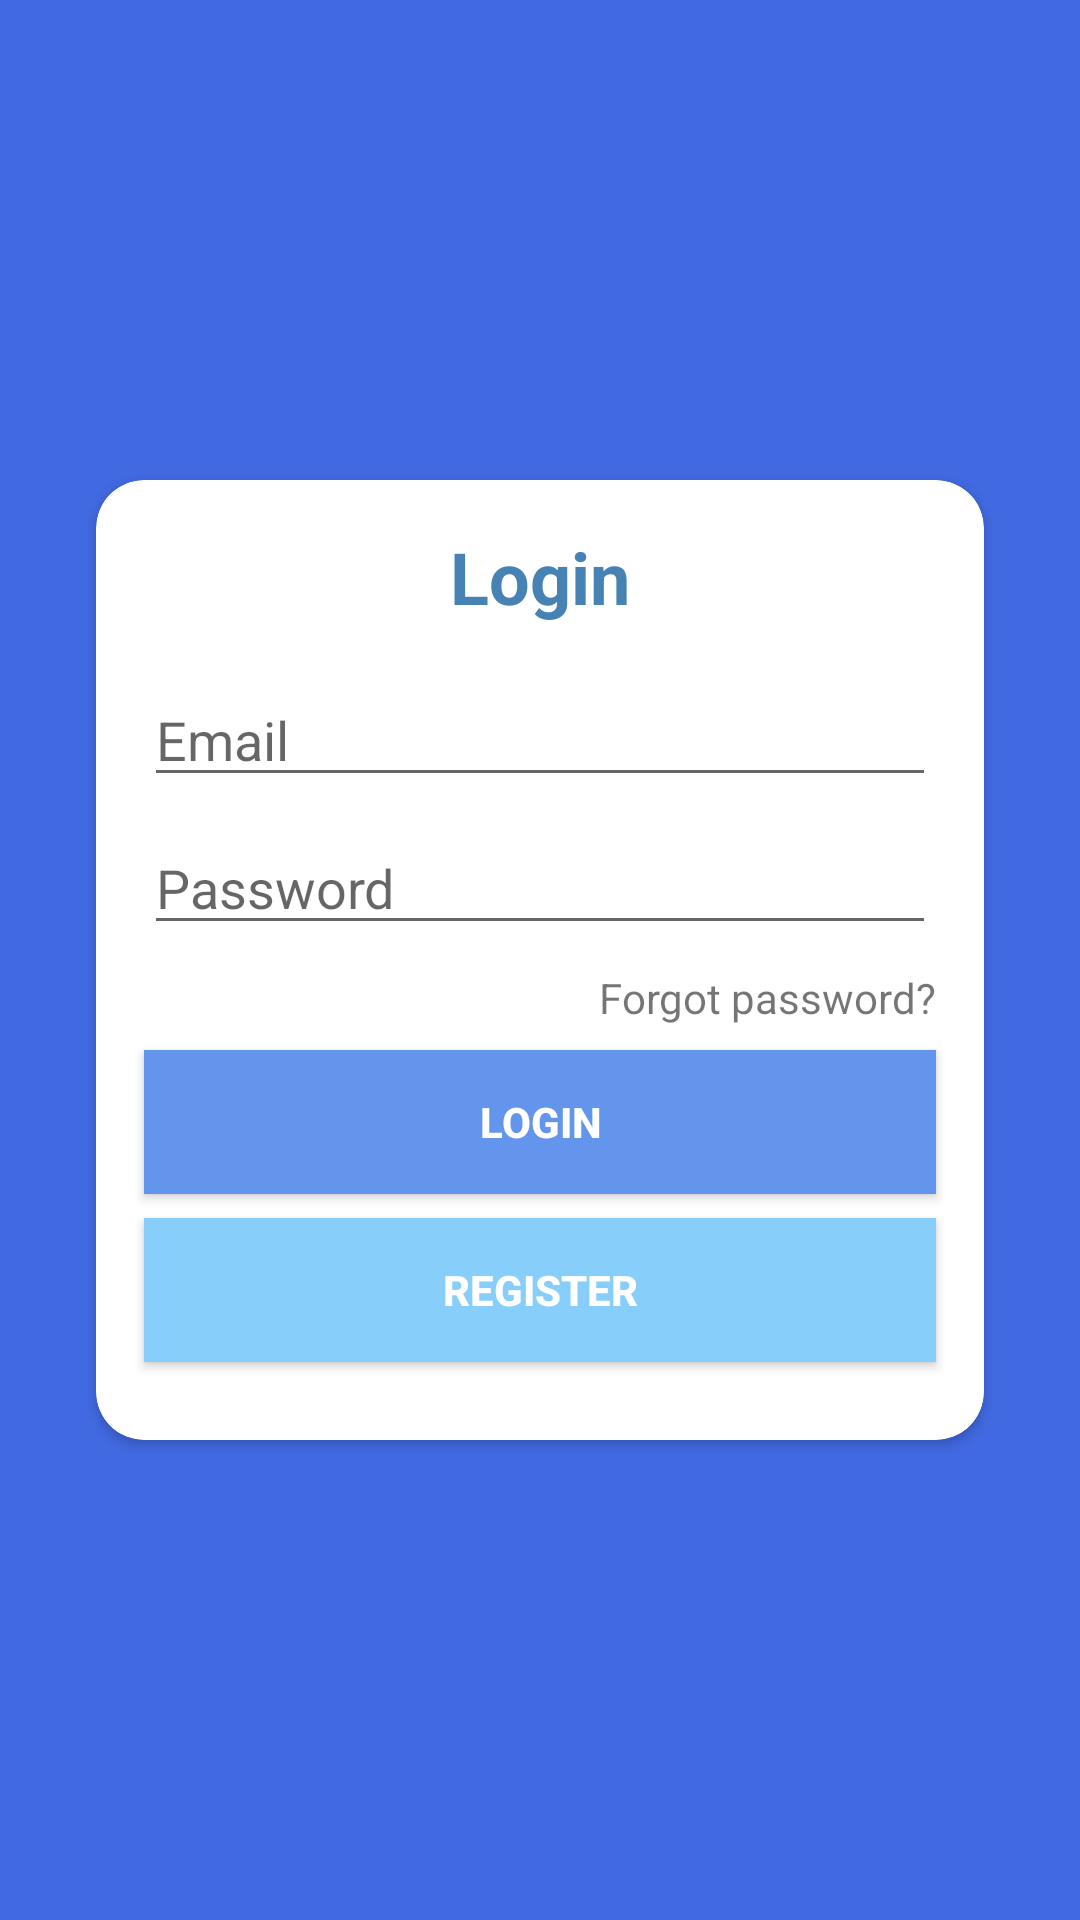

This screen was rendered from an Android layout file. Write that file and the resources it references.
<!-- AndroidManifest.xml: application theme Theme.ClinicPA -->
<!-- res/layout/activity_login.xml -->
<?xml version="1.0" encoding="utf-8"?>
<androidx.constraintlayout.widget.ConstraintLayout xmlns:android="http://schemas.android.com/apk/res/android"
    xmlns:app="http://schemas.android.com/apk/res-auto"
    xmlns:tools="http://schemas.android.com/tools"
    android:layout_width="match_parent"
    android:layout_height="match_parent"
    android:background="@color/royalBlue"
    tools:context=".loginregister.LoginActivity">

    <androidx.cardview.widget.CardView
        android:id="@+id/cardView"
        android:layout_width="0dp"
        android:layout_height="320dp"
        android:layout_marginStart="32dp"
        android:layout_marginEnd="32dp"
        app:cardCornerRadius="16dp"
        app:layout_constraintBottom_toBottomOf="parent"
        app:layout_constraintEnd_toEndOf="parent"
        app:layout_constraintStart_toStartOf="parent"
        app:layout_constraintTop_toTopOf="parent">
        <androidx.constraintlayout.widget.ConstraintLayout
            android:layout_width="match_parent"
            android:layout_height="match_parent">

            <EditText
                android:id="@+id/etEmail"
                android:layout_width="0dp"
                android:layout_height="wrap_content"
                android:layout_marginStart="16dp"
                android:layout_marginTop="16dp"
                android:layout_marginEnd="16dp"
                android:ems="10"
                android:hint="Email"
                android:inputType="textEmailAddress"
                app:layout_constraintEnd_toEndOf="parent"
                app:layout_constraintHorizontal_bias="0.0"
                app:layout_constraintStart_toStartOf="parent"
                app:layout_constraintTop_toBottomOf="@+id/textView" />

            <TextView
                android:id="@+id/textView"
                android:layout_width="wrap_content"
                android:layout_height="wrap_content"
                android:layout_marginTop="16dp"
                android:text="Login"
                android:textColor="@color/steelBlue"
                android:textSize="24sp"
                android:textStyle="bold"
                app:layout_constraintEnd_toEndOf="parent"
                app:layout_constraintStart_toStartOf="parent"
                app:layout_constraintTop_toTopOf="parent" />

            <EditText
                android:id="@+id/etPassword"
                android:layout_width="0dp"
                android:layout_height="wrap_content"
                android:layout_marginTop="8dp"
                android:ems="10"
                android:hint="Password"
                android:inputType="textPassword"
                app:layout_constraintEnd_toEndOf="@+id/etEmail"
                app:layout_constraintStart_toStartOf="@+id/etEmail"
                app:layout_constraintTop_toBottomOf="@+id/etEmail" />

            <TextView
                android:id="@+id/btnForgotPassword"
                android:layout_width="wrap_content"
                android:layout_height="wrap_content"
                android:layout_marginTop="8dp"
                android:text="Forgot password?"
                app:layout_constraintEnd_toEndOf="@+id/etPassword"
                app:layout_constraintTop_toBottomOf="@+id/etPassword" />

            <Button
                android:id="@+id/btnLogin"
                android:layout_width="0dp"
                android:layout_height="wrap_content"
                android:layout_marginTop="8dp"
                android:background="@color/cornflowerBlue"
                android:text="Login"
                android:textColor="#FFFFFF"
                android:textStyle="bold"
                app:layout_constraintEnd_toEndOf="@+id/etPassword"
                app:layout_constraintStart_toStartOf="@+id/etPassword"
                app:layout_constraintTop_toBottomOf="@+id/btnForgotPassword" />

            <Button
                android:id="@+id/btnRegister"
                android:layout_width="0dp"
                android:layout_height="wrap_content"
                android:layout_marginTop="8dp"
                android:background="@color/lightSkyBlue"
                android:text="REGISTER"
                android:textColor="#FFFFFF"
                android:textStyle="bold"
                app:layout_constraintEnd_toEndOf="@+id/btnLogin"
                app:layout_constraintStart_toStartOf="@+id/btnLogin"
                app:layout_constraintTop_toBottomOf="@+id/btnLogin" />
        </androidx.constraintlayout.widget.ConstraintLayout>

    </androidx.cardview.widget.CardView>

</androidx.constraintlayout.widget.ConstraintLayout>
<!-- resources referenced by this layout -->
<resources>
  <color name="cornflowerBlue">#6495ED</color>
  <color name="lightSkyBlue">#87CEFA</color>
  <color name="royalBlue">#4169E1</color>
  <color name="steelBlue">#4682B4</color>
  <style name="Theme.ClinicPA" parent="Theme.MaterialComponents.DayNight.DarkActionBar">
          
          <item name="colorPrimary">@color/purple_500</item>
          <item name="colorPrimaryVariant">@color/purple_700</item>
          <item name="colorOnPrimary">@color/white</item>
          
          <item name="colorSecondary">@color/teal_200</item>
          <item name="colorSecondaryVariant">@color/teal_700</item>
          <item name="colorOnSecondary">@color/black</item>
          
          <item name="android:statusBarColor" tools:targetApi="l">?attr/colorPrimaryVariant</item>
          
      </style>
  <color name="purple_500">#FF6200EE</color>
  <color name="purple_700">#FF3700B3</color>
  <color name="white">#FFFFFFFF</color>
  <color name="teal_200">#FF03DAC5</color>
  <color name="teal_700">#FF018786</color>
  <color name="black">#FF000000</color>
</resources>
